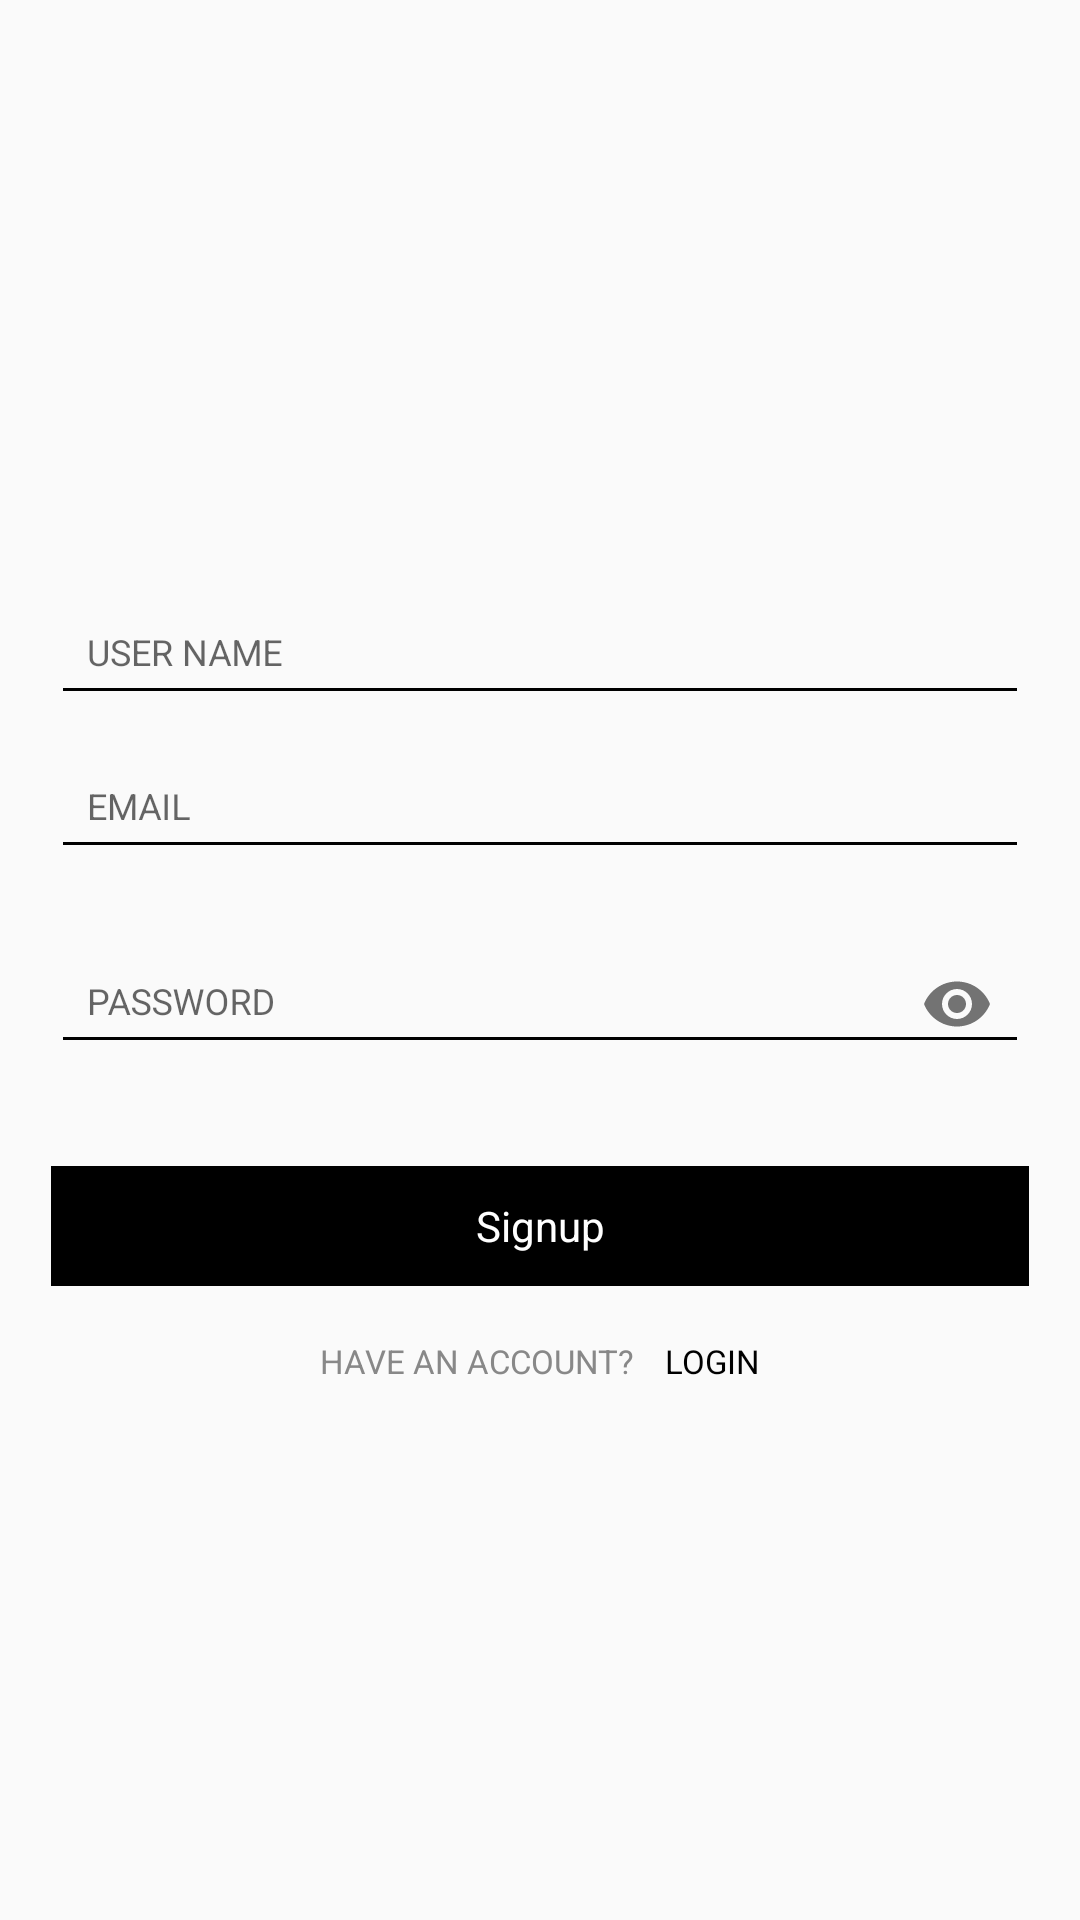

Layout XML and referenced resources for this Android screen:
<!-- AndroidManifest.xml: application theme AppTheme -->
<!-- res/layout/activity_signup.xml -->
<?xml version="1.0" encoding="utf-8"?>
<LinearLayout xmlns:android="http://schemas.android.com/apk/res/android"
    xmlns:app="http://schemas.android.com/apk/res-auto"
    xmlns:tools="http://schemas.android.com/tools"
    android:layout_width="match_parent"
    android:layout_height="match_parent"
    android:layout_gravity="center"
    android:layout_marginTop="20dp"
    android:orientation="vertical"
    tools:context=".SignupActivity"
    android:padding="2dp">


    <ImageView
        android:id="@+id/img_signup_circle_add"
        android:layout_width="match_parent"
        android:layout_height="150dp"
        android:layout_gravity="center"
        android:layout_marginTop="10dp"
        android:src="@drawable/logo" />

    <LinearLayout
        android:layout_width="match_parent"
        android:layout_height="wrap_content"
        android:layout_gravity="center"
        android:layout_marginTop="10dp"
        android:orientation="vertical"
        android:padding="15dp">

        <android.support.design.widget.TextInputLayout
            android:id="@+id/input_layout_username"
            android:layout_width="match_parent"
            android:layout_height="wrap_content">

            <EditText
                android:id="@+id/edt_signup_name"
                style="@style/StyledTilEditText"
                android:layout_width="match_parent"
                android:layout_height="wrap_content"
                android:layout_gravity="center"
                android:layout_marginTop="10dp"
                android:ems="10"
                android:hint="USER NAME"
                android:padding="12dp"
                android:singleLine="true"
                android:textColor="@color/Black"
                android:textColorHint="@color/hint_text"
                android:textSize="12sp" />
        </android.support.design.widget.TextInputLayout>

        <android.support.design.widget.TextInputLayout
            android:id="@+id/input_layout_email"
            android:layout_width="match_parent"
            android:layout_height="wrap_content">

            <EditText
                android:id="@+id/edt_signup_email"
                style="@style/StyledTilEditText"
                android:layout_width="match_parent"
                android:layout_height="wrap_content"
                android:layout_gravity="center"
                android:layout_marginBottom="10dp"
                android:layout_marginTop="12dp"
                android:ems="10"
                android:hint="EMAIL"
                android:inputType="textEmailAddress"
                android:padding="12dp"
                android:singleLine="true"
                android:textColor="@color/Black"
                android:textColorHint="@color/hint_text"
                android:textSize="12sp" />
        </android.support.design.widget.TextInputLayout>

        <android.support.design.widget.TextInputLayout
            android:id="@+id/input_layout_password"
            android:layout_width="match_parent"
            android:layout_height="wrap_content"
            app:passwordToggleEnabled="true">

            <EditText
                android:id="@+id/edt_signup_password"
                style="@style/StyledTilEditText"
                android:layout_width="match_parent"
                android:layout_height="wrap_content"
                android:layout_gravity="center"
                android:layout_marginTop="10dp"
                android:ems="10"
                android:hint="PASSWORD"
                android:inputType="textPassword"
                android:padding="12dp"
                android:singleLine="true"
                android:textColor="@color/Black"
                android:textColorHint="@color/hint_text"
                android:textSize="12sp"
                app:passwordToggleEnabled="true" />
        </android.support.design.widget.TextInputLayout>

        <TextView
            android:id="@+id/txt_signup_create"
            android:layout_width="match_parent"
            android:layout_height="40dp"
            android:layout_gravity="center"
            android:layout_marginTop="30dp"
            android:background="@color/Black"
            android:gravity="center"
            android:text="Signup"
            android:textColor="@color/white"
            android:textSize="14sp" />
    </LinearLayout>

    <LinearLayout
        android:id="@+id/ll_login"
        android:layout_width="wrap_content"
        android:layout_height="wrap_content"
        android:layout_gravity="center"
        android:gravity="center"
        android:orientation="horizontal">

        <TextView
            android:id="@+id/txt_login_login_account"
            android:layout_width="match_parent"
            android:layout_height="20dp"
            android:layout_marginRight="10dp"
            android:gravity="center"
            android:text="HAVE AN ACCOUNT?"
            android:textColor="@color/hint_text"
            android:textSize="11sp" />

        <TextView
            android:id="@+id/txt_login_login_link"
            android:layout_width="match_parent"
            android:layout_height="20dp"
            android:gravity="center"
            android:text="LOGIN"
            android:textColor="@color/Black"
            android:textSize="11sp" />
    </LinearLayout>


</LinearLayout>
<!-- resources referenced by this layout -->
<resources>
  <color name="Black">#000</color>
  <color name="hint_text">#888888</color>
  <color name="white">#FFF</color>
  <style name="StyledTilEditText">
          <item name="android:theme">@style/StyledTilEditTextTheme</item>
      </style>
  <style name="AppTheme" parent="Theme.AppCompat.Light.NoActionBar">
          <item name="colorPrimary">@color/Black</item>
          <item name="colorPrimaryDark">@color/Black</item>
          <item name="colorAccent">@color/Black</item>
      </style>
  <style name="StyledTilEditTextTheme">
          <item name="android:imeOptions">actionNext</item>
          <item name="android:singleLine">true</item>
          <item name="colorControlNormal">@color/Black</item>
          <item name="colorControlActivated">@color/Black</item>
          <item name="android:textColorPrimary">@color/Black</item>
      </style>
</resources>
